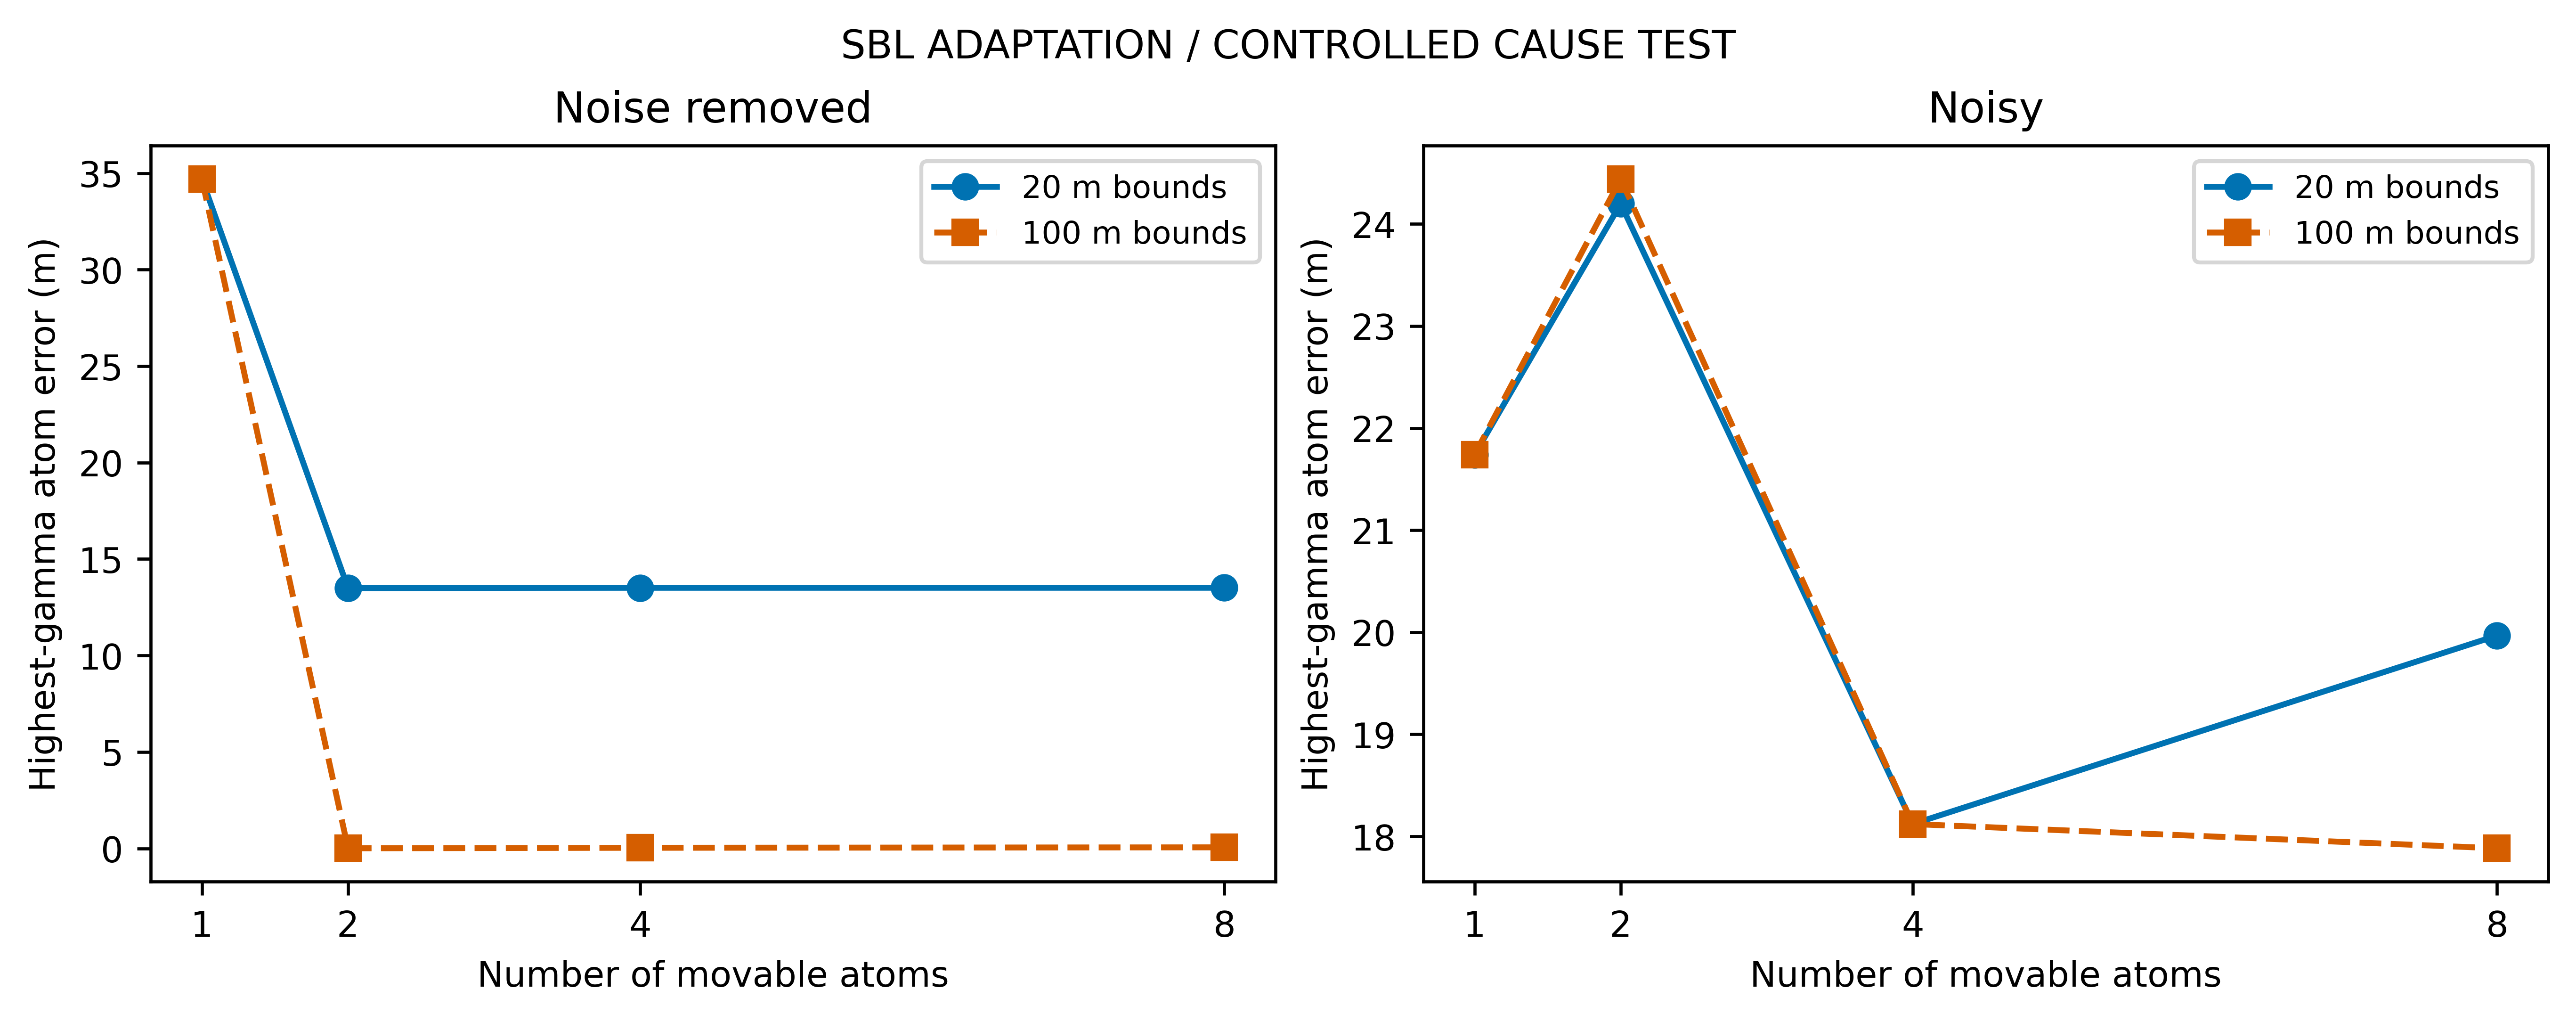

The file beside this chart, header and first rows:
clean, active_count, radius_m, initial_evidence, final_evidence, positions, old_positions, active_gamma, iterations, optimizer_success, message, error_of_highest_gamma_m, derivative_analytic, derivative_fd, seconds, input_sha
True, 1, 20.0, -37.11, -37.11, [[-757.845883617962, -398.89769812505074…, [[-757.8408495862801, -398.895313594143]…, [3.908397733917267e-05], 4, True, CONVERGENCE: NORM OF PROJECTED GRADIENT …, 34.7, 0.0003643, 0.0003642, 0.0813, ebc39b9b95188e1858c18bc645c083915c95416c…
True, 1, 100.0, -37.11, -37.11, [[-757.845883617962, -398.89769812505074…, [[-757.8408495862801, -398.895313594143]…, [3.908397733917267e-05], 4, True, CONVERGENCE: NORM OF PROJECTED GRADIENT …, 34.7, 0.0003643, 0.0003642, 0.088, ebc39b9b95188e1858c18bc645c083915c95416c…
True, 2, 20.0, -37.11, -37.12, [[-739.1815274308228, -388.8155858310801…, [[-757.8408495862801, -398.895313594143]…, [3.908397733917267e-05, 1.89936030042735…, 18, True, CONVERGENCE: RELATIVE REDUCTION OF F <= …, 13.5, -0.9905, -0.9905, 0.4308, ebc39b9b95188e1858c18bc645c083915c95416c…
True, 2, 100.0, -37.11, -37.12, [[-726.9960159816743, -382.997279311305]…, [[-757.8408495862801, -398.895313594143]…, [3.908397733917267e-05, 1.89936030042735…, 15, True, CONVERGENCE: RELATIVE REDUCTION OF F <= …, 0.004824, -0.9905, -0.9905, 0.3542, ebc39b9b95188e1858c18bc645c083915c95416c…
True, 4, 20.0, -37.11, -37.12, [[-739.1775379227928, -388.8474233807312…, [[-757.8408495862801, -398.895313594143]…, [3.908397733917267e-05, 1.89936030042735…, 69, True, CONVERGENCE: RELATIVE REDUCTION OF F <= …, 13.51, -0.3593, -0.3593, 1.444, ebc39b9b95188e1858c18bc645c083915c95416c…
True, 4, 100.0, -37.11, -37.12, [[-727.0108483094949, -383.0279928419062…, [[-757.8408495862801, -398.895313594143]…, [3.908397733917267e-05, 1.89936030042735…, 49, True, CONVERGENCE: RELATIVE REDUCTION OF F <= …, 0.03002, -0.3593, -0.3593, 1.11, ebc39b9b95188e1858c18bc645c083915c95416c…
True, 8, 20.0, -37.11, -37.12, [[-739.1780234268157, -388.8501384147663…, [[-757.8408495862801, -398.895313594143]…, [3.908397733917267e-05, 1.89936030042735…, 100, False, STOP: TOTAL NO. OF ITERATIONS REACHED LI…, 13.51, -0.1321, -0.1321, 2.184, ebc39b9b95188e1858c18bc645c083915c95416c…
True, 8, 100.0, -37.11, -37.12, [[-726.9459035216504, -382.9984314525093…, [[-757.8408495862801, -398.895313594143]…, [3.908397733917267e-05, 1.89936030042735…, 100, False, STOP: TOTAL NO. OF ITERATIONS REACHED LI…, 0.05412, -0.1321, -0.1321, 2.336, ebc39b9b95188e1858c18bc645c083915c95416c…
False, 1, 20.0, -33.75, -33.75, [[-707.3780897670574, -373.6370657468332…, [[-707.0655971149661, -373.7014678410229…, [2.2520723078320457e-05], 8, True, CONVERGENCE: RELATIVE REDUCTION OF F <= …, 21.74, -0.02754, -0.02754, 0.1151, f4f0b1cb9a69554af3831c4aa5ba47db4e81b315…
False, 1, 100.0, -33.75, -33.75, [[-707.3781091481627, -373.6370766656579…, [[-707.0655971149661, -373.7014678410229…, [2.2520723078320457e-05], 7, True, CONVERGENCE: RELATIVE REDUCTION OF F <= …, 21.74, -0.02754, -0.02754, 0.104, f4f0b1cb9a69554af3831c4aa5ba47db4e81b315…
False, 2, 20.0, -33.75, -33.75, [[-704.8792667765553, -373.1922796885650…, [[-707.0655971149661, -373.7014678410229…, [2.2520723078320457e-05, 1.8205110922132…, 20, True, CONVERGENCE: RELATIVE REDUCTION OF F <= …, 24.2, 0.3661, 0.3661, 0.4672, f4f0b1cb9a69554af3831c4aa5ba47db4e81b315…
False, 2, 100.0, -33.75, -33.75, [[-704.6092257170181, -373.2051735854675…, [[-707.0655971149661, -373.7014678410229…, [2.2520723078320457e-05, 1.8205110922132…, 20, True, CONVERGENCE: RELATIVE REDUCTION OF F <= …, 24.44, 0.3661, 0.3661, 0.4912, f4f0b1cb9a69554af3831c4aa5ba47db4e81b315…
False, 4, 20.0, -33.75, -33.75, [[-710.4776174241955, -375.5576144636345…, [[-707.0655971149661, -373.7014678410229…, [2.2520723078320457e-05, 1.8205110922132…, 36, True, CONVERGENCE: RELATIVE REDUCTION OF F <= …, 18.12, 0.06142, 0.06142, 0.8087, f4f0b1cb9a69554af3831c4aa5ba47db4e81b315…
False, 4, 100.0, -33.75, -33.75, [[-710.4779211680728, -375.5577829068796…, [[-707.0655971149661, -373.7014678410229…, [2.2520723078320457e-05, 1.8205110922132…, 41, True, CONVERGENCE: RELATIVE REDUCTION OF F <= …, 18.12, 0.06142, 0.06142, 0.8554, f4f0b1cb9a69554af3831c4aa5ba47db4e81b315…
False, 8, 20.0, -33.75, -33.76, [[-708.7432125160605, -374.9136962062233…, [[-707.0655971149661, -373.7014678410229…, [2.2520723078320457e-05, 1.8205110922132…, 100, False, STOP: TOTAL NO. OF ITERATIONS REACHED LI…, 19.97, 0.1894, 0.1894, 2.021, f4f0b1cb9a69554af3831c4aa5ba47db4e81b315…
False, 8, 100.0, -33.75, -33.76, [[-710.7623157365482, -375.5056095223652…, [[-707.0655971149661, -373.7014678410229…, [2.2520723078320457e-05, 1.8205110922132…, 100, False, STOP: TOTAL NO. OF ITERATIONS REACHED LI…, 17.88, 0.1894, 0.1894, 2.12, f4f0b1cb9a69554af3831c4aa5ba47db4e81b315…
